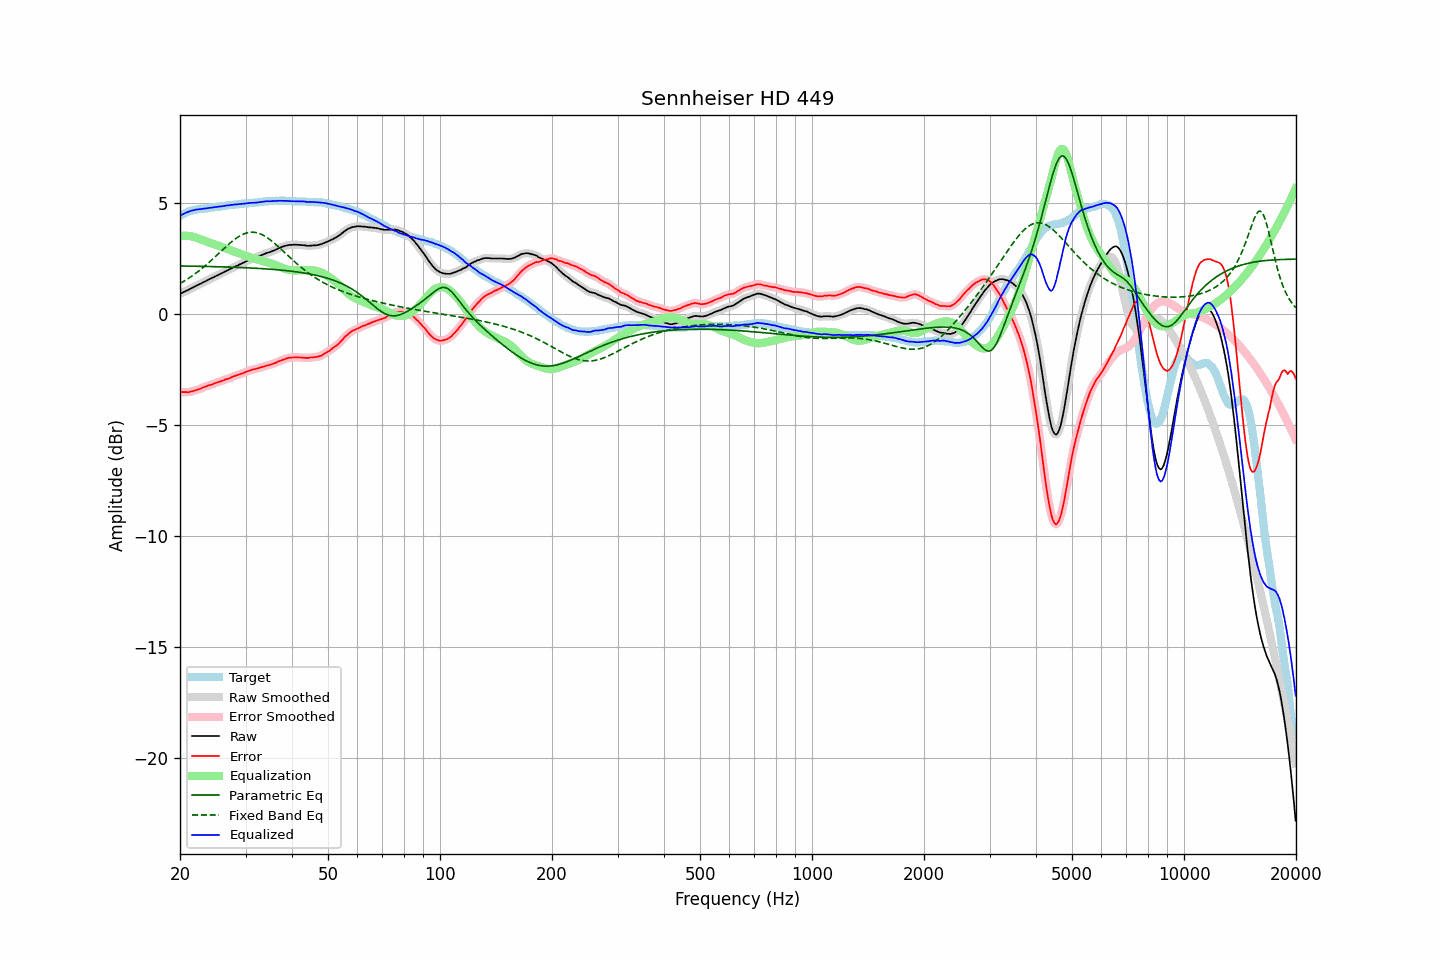

The data file committed next to this chart (first rows):
frequency, raw, error, smoothed, error_smoothed, equalization, parametric_eq, fixed_band_eq, equalized_raw, equalized_smoothed, target
20.00, 0.90, -3.51, 0.90, -3.51, 3.51, 2.16, 1.37, 4.42, 4.42, 4.42
20.20, 0.93, -3.52, 0.94, -3.52, 3.52, 2.16, 1.41, 4.46, 4.46, 4.46
20.40, 0.97, -3.52, 0.97, -3.52, 3.52, 2.16, 1.45, 4.50, 4.50, 4.50
20.61, 1.00, -3.52, 1.01, -3.52, 3.52, 2.16, 1.50, 4.53, 4.53, 4.53
20.81, 1.04, -3.52, 1.04, -3.53, 3.52, 2.15, 1.54, 4.57, 4.56, 4.57
21.02, 1.07, -3.53, 1.08, -3.52, 3.52, 2.15, 1.59, 4.59, 4.59, 4.61
21.23, 1.11, -3.51, 1.11, -3.51, 3.51, 2.15, 1.63, 4.62, 4.62, 4.63
21.44, 1.16, -3.49, 1.15, -3.50, 3.49, 2.15, 1.68, 4.65, 4.64, 4.65
21.66, 1.18, -3.48, 1.19, -3.47, 3.48, 2.15, 1.73, 4.66, 4.67, 4.67
21.87, 1.23, -3.45, 1.23, -3.46, 3.46, 2.15, 1.79, 4.68, 4.68, 4.68
22.09, 1.26, -3.43, 1.26, -3.43, 3.43, 2.15, 1.84, 4.70, 4.70, 4.70
22.31, 1.30, -3.41, 1.30, -3.41, 3.41, 2.15, 1.89, 4.70, 4.71, 4.71
22.54, 1.33, -3.38, 1.33, -3.38, 3.38, 2.14, 1.95, 4.71, 4.71, 4.72
22.76, 1.36, -3.36, 1.37, -3.35, 3.35, 2.14, 2.01, 4.72, 4.72, 4.73
22.99, 1.40, -3.32, 1.40, -3.32, 3.33, 2.14, 2.07, 4.73, 4.73, 4.73
23.22, 1.44, -3.29, 1.44, -3.30, 3.30, 2.14, 2.13, 4.74, 4.74, 4.74
23.45, 1.47, -3.27, 1.48, -3.27, 3.27, 2.14, 2.19, 4.75, 4.75, 4.75
23.69, 1.51, -3.24, 1.51, -3.24, 3.25, 2.14, 2.25, 4.76, 4.76, 4.76
23.92, 1.56, -3.21, 1.55, -3.22, 3.22, 2.13, 2.32, 4.77, 4.77, 4.77
24.16, 1.59, -3.20, 1.59, -3.20, 3.19, 2.13, 2.38, 4.78, 4.78, 4.79
24.40, 1.63, -3.18, 1.62, -3.17, 3.17, 2.13, 2.45, 4.79, 4.79, 4.81
24.65, 1.65, -3.14, 1.66, -3.15, 3.14, 2.13, 2.51, 4.80, 4.80, 4.80
24.89, 1.70, -3.11, 1.69, -3.11, 3.12, 2.13, 2.58, 4.81, 4.81, 4.81
25.14, 1.73, -3.09, 1.73, -3.09, 3.09, 2.13, 2.65, 4.82, 4.82, 4.82
25.39, 1.77, -3.06, 1.76, -3.07, 3.07, 2.12, 2.72, 4.83, 4.83, 4.83
25.65, 1.79, -3.05, 1.80, -3.04, 3.04, 2.12, 2.79, 4.84, 4.84, 4.85
25.91, 1.83, -3.01, 1.83, -3.02, 3.02, 2.12, 2.85, 4.85, 4.85, 4.85
26.16, 1.87, -2.99, 1.87, -2.99, 2.99, 2.12, 2.92, 4.86, 4.86, 4.86
26.43, 1.90, -2.96, 1.90, -2.96, 2.96, 2.11, 2.99, 4.87, 4.87, 4.87
26.69, 1.94, -2.93, 1.94, -2.94, 2.94, 2.11, 3.05, 4.88, 4.88, 4.88
26.96, 1.97, -2.92, 1.98, -2.91, 2.91, 2.11, 3.12, 4.89, 4.89, 4.90
27.23, 2.01, -2.89, 2.01, -2.89, 2.88, 2.11, 3.18, 4.90, 4.90, 4.91
27.50, 2.05, -2.85, 2.05, -2.86, 2.86, 2.10, 3.24, 4.91, 4.91, 4.91
27.77, 2.09, -2.82, 2.09, -2.82, 2.83, 2.10, 3.30, 4.91, 4.92, 4.91
28.05, 2.12, -2.80, 2.12, -2.80, 2.80, 2.10, 3.36, 4.93, 4.92, 4.93
28.33, 2.15, -2.77, 2.15, -2.77, 2.78, 2.10, 3.41, 4.93, 4.93, 4.93
28.62, 2.18, -2.75, 2.19, -2.75, 2.75, 2.09, 3.46, 4.93, 4.94, 4.94
28.90, 2.22, -2.72, 2.22, -2.72, 2.72, 2.09, 3.50, 4.95, 4.94, 4.95
29.19, 2.25, -2.69, 2.26, -2.70, 2.69, 2.09, 3.54, 4.95, 4.95, 4.95
29.48, 2.29, -2.68, 2.29, -2.67, 2.67, 2.08, 3.58, 4.96, 4.96, 4.98
29.78, 2.32, -2.64, 2.33, -2.64, 2.64, 2.08, 3.61, 4.96, 4.97, 4.97
30.08, 2.36, -2.61, 2.36, -2.61, 2.61, 2.08, 3.63, 4.98, 4.98, 4.98
30.38, 2.39, -2.58, 2.40, -2.58, 2.59, 2.08, 3.66, 4.98, 4.99, 4.98
30.68, 2.43, -2.56, 2.43, -2.56, 2.56, 2.07, 3.67, 5.00, 4.99, 5.00
30.99, 2.46, -2.53, 2.46, -2.53, 2.54, 2.07, 3.68, 5.00, 5.00, 5.00
31.30, 2.48, -2.51, 2.49, -2.51, 2.52, 2.06, 3.68, 5.00, 5.00, 5.00
31.61, 2.51, -2.49, 2.51, -2.49, 2.49, 2.06, 3.68, 5.01, 5.01, 5.01
31.93, 2.53, -2.48, 2.54, -2.48, 2.47, 2.06, 3.67, 5.01, 5.01, 5.02
32.24, 2.57, -2.45, 2.57, -2.46, 2.45, 2.05, 3.65, 5.02, 5.02, 5.02
32.57, 2.59, -2.44, 2.59, -2.44, 2.43, 2.05, 3.63, 5.03, 5.03, 5.04
32.89, 2.62, -2.41, 2.62, -2.41, 2.41, 2.04, 3.60, 5.04, 5.04, 5.04
33.22, 2.65, -2.39, 2.65, -2.39, 2.39, 2.04, 3.57, 5.05, 5.05, 5.05
33.55, 2.68, -2.37, 2.69, -2.37, 2.37, 2.03, 3.53, 5.06, 5.06, 5.06
33.89, 2.71, -2.35, 2.72, -2.35, 2.35, 2.03, 3.49, 5.07, 5.07, 5.07
34.23, 2.74, -2.32, 2.74, -2.33, 2.33, 2.02, 3.45, 5.08, 5.07, 5.07
34.57, 2.76, -2.31, 2.76, -2.31, 2.31, 2.02, 3.40, 5.08, 5.07, 5.08
34.92, 2.78, -2.29, 2.79, -2.29, 2.29, 2.01, 3.34, 5.07, 5.08, 5.08
35.27, 2.81, -2.27, 2.81, -2.27, 2.26, 2.01, 3.29, 5.08, 5.08, 5.09
35.62, 2.84, -2.24, 2.84, -2.24, 2.24, 2.00, 3.23, 5.08, 5.08, 5.09
35.97, 2.87, -2.21, 2.88, -2.21, 2.21, 2.00, 3.17, 5.09, 5.09, 5.09
... 635 more rows
